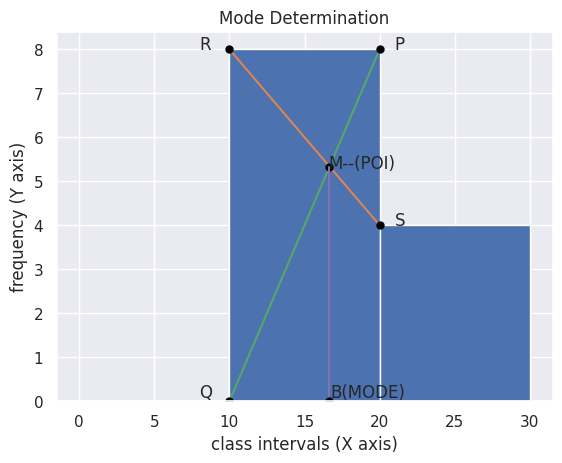

Reproduce this figure in Python.
#!/usr/bin/env python
# coding: utf-8

# In[13]:


#Code- for calculation of mode of given data.

# [redacted]
# [redacted]

import numpy as np
import matplotlib.pyplot as plt
import seaborn as sns; sns.set()

# x is the data given.
x = [14,25,14,28,18,17,18,14,23,22,14,18]
#y is a bin (class interval of length 10)
y = [0,10,20,30]
plt.hist(x,y)
#labelling axes of the graph
plt.xlabel("class intervals (X axis)")
plt.ylabel("frequency (Y axis)");
plt.title("Mode Determination")

a = [10,20]
b = [8,4]
c = [0,8]
d = [5.33,0]
e = [16.66,16.66]

plt.plot(a,b)
plt.plot(a,c)
plt.plot(16.66,5.33,marker='o',markersize=5,markerfacecolor='Black',markeredgecolor='Black')
plt.annotate("M--(POI)",xy=(16.6,5.3))
plt.plot(e,d)
plt.plot(16.66,0,marker='o',markersize=5,markerfacecolor='Black',markeredgecolor='Black')
plt.annotate("B(MODE)",xy=(16.7,0.09))
plt.plot(10,8,marker='o',markersize=5,markerfacecolor='Black',markeredgecolor='Black')
plt.annotate("R",xy=(8,8))
plt.plot(20,8,marker='o',markersize=5,markerfacecolor='Black',markeredgecolor='Black')
plt.annotate("P",xy=(21,8))
plt.plot(10,0,marker='o',markersize=5,markerfacecolor='Black',markeredgecolor='Black')
plt.annotate("Q",xy=(8,0.09,))
plt.plot(20,4,marker='o',markersize=5,markerfacecolor='Black',markeredgecolor='Black')
plt.annotate("S",xy=(21,4))
#Point of Intersection [POI] = mode = 16.66
mode_approx = 16.66

plt.show()

if(mode_approx//1 == 14):print("Correct value of mode ") #mode = 14


# In[ ]:





# In[ ]:
